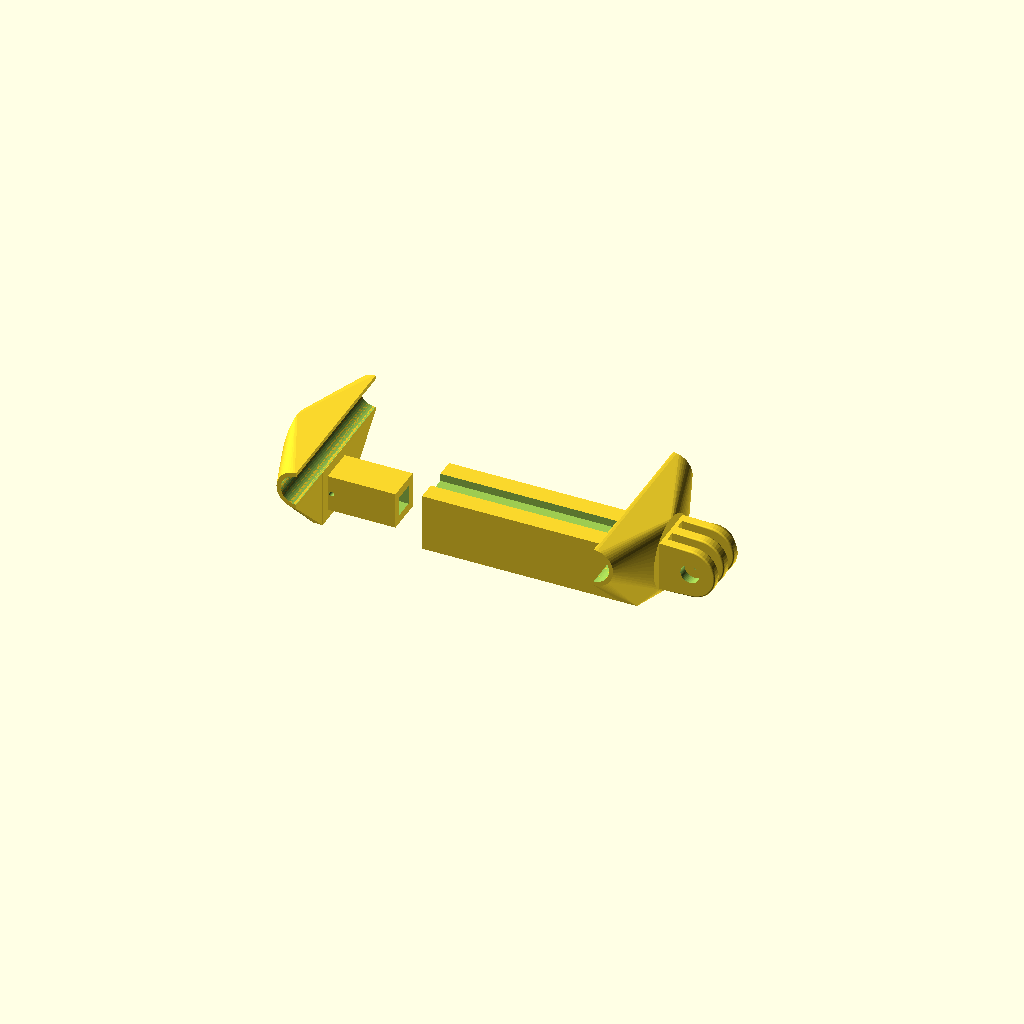
Cell 1 — every parameter at its default value.
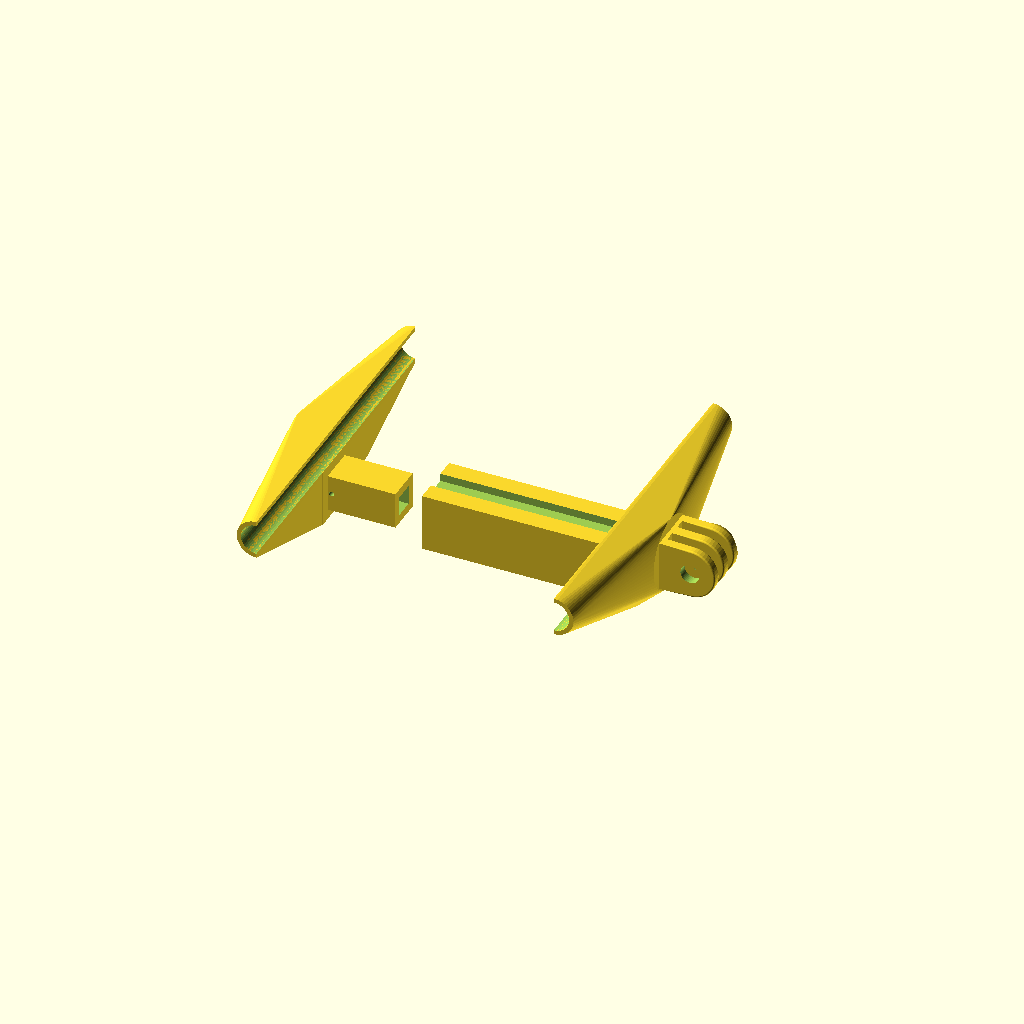
Cell 2 — clampWidth set to 100, the other parameters unchanged.
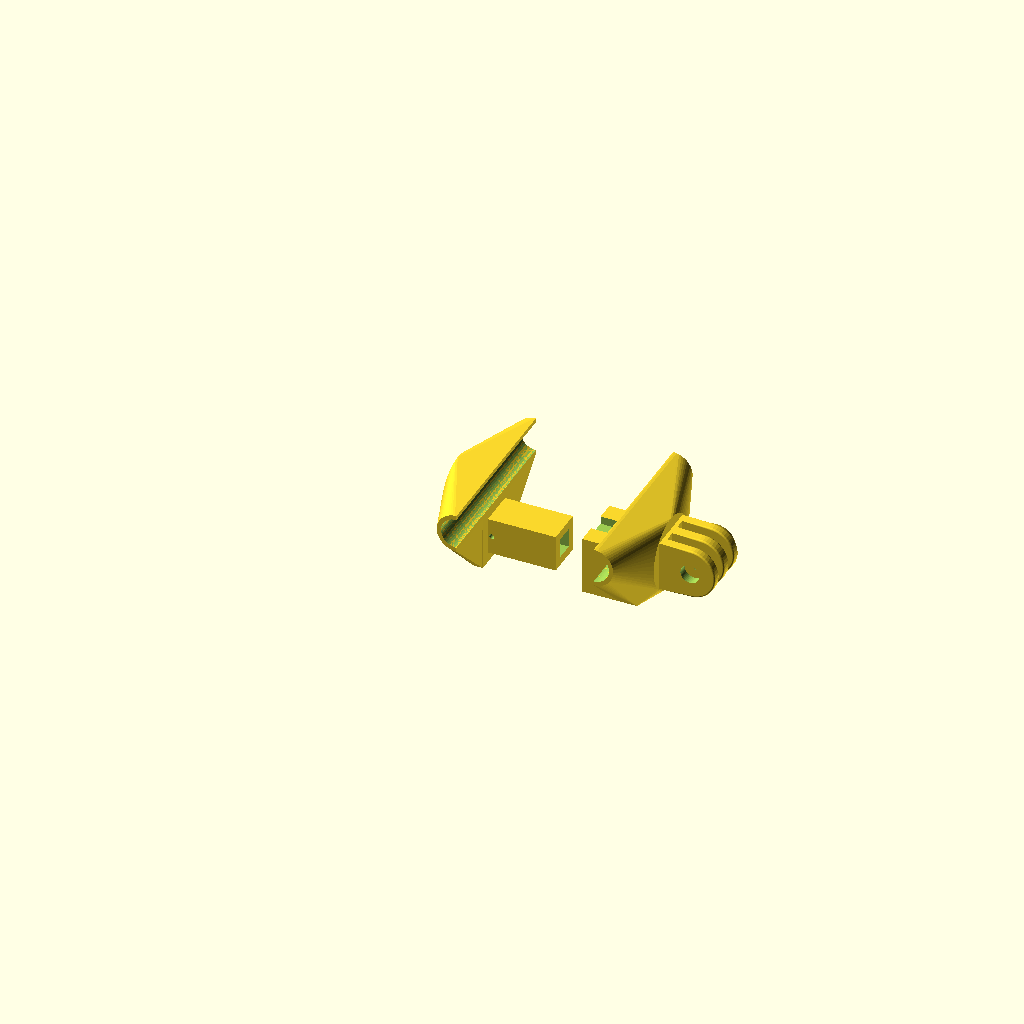
Cell 3 — minClampHeight set to 20, the other parameters unchanged.
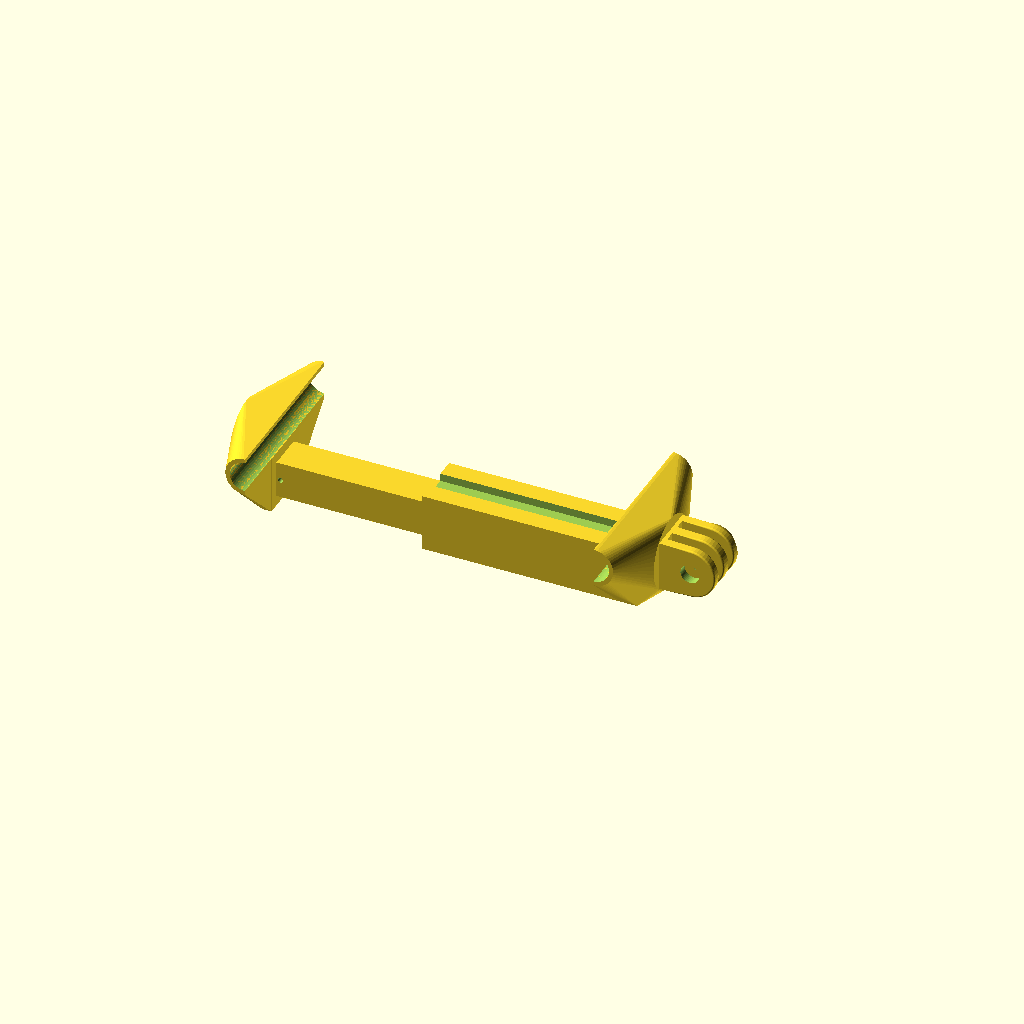
Cell 4: the same model with clampRange = 50.
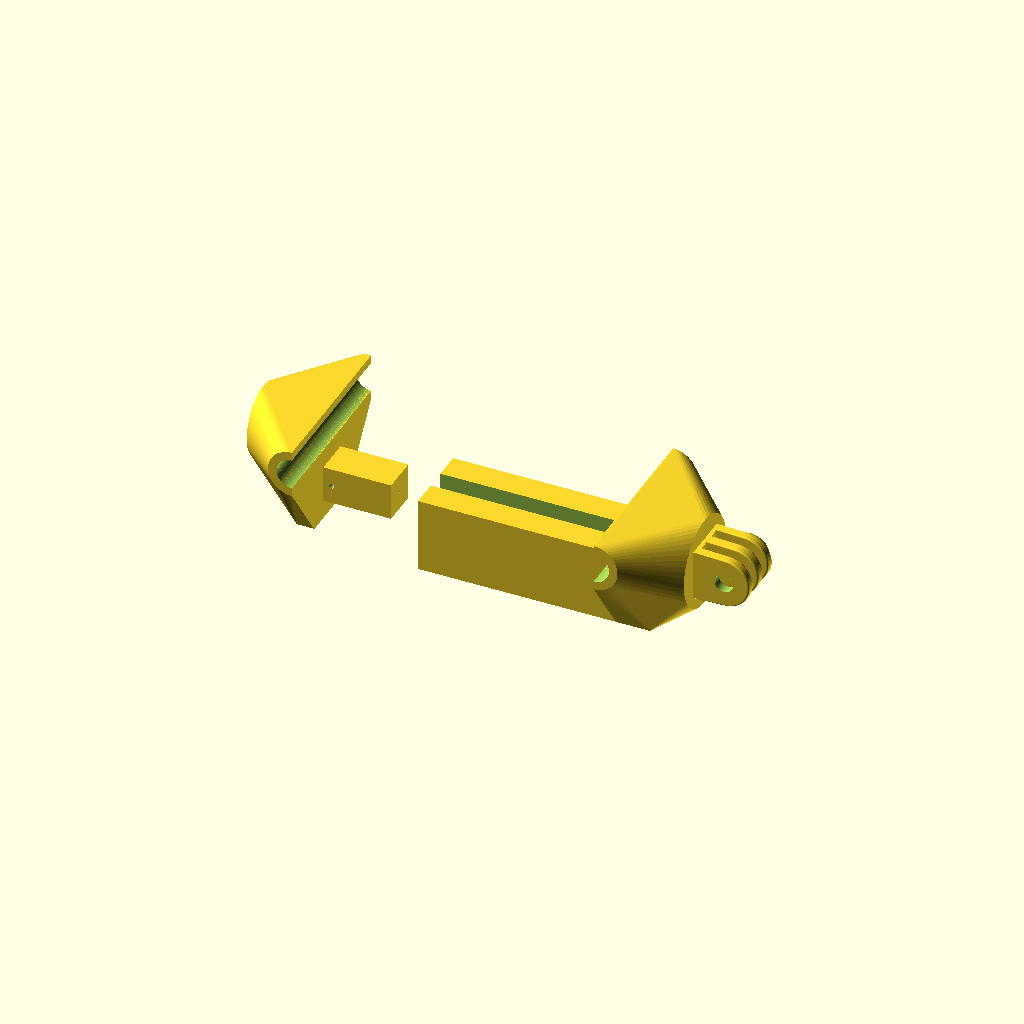
Cell 5 — thickness set to 5, the other parameters unchanged.
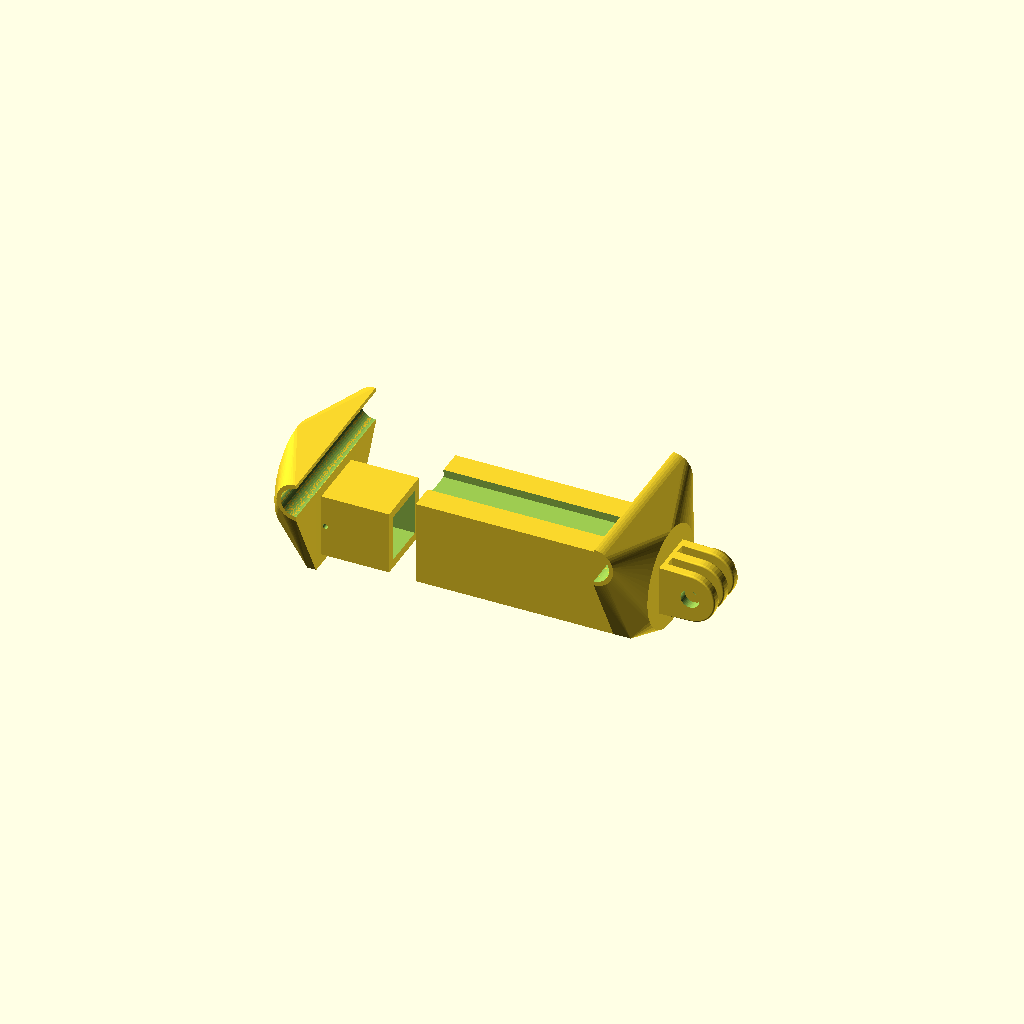
Cell 6 — springBoxSquareDimension set to 20, the other parameters unchanged.
All cells are drawn from one camera (rotation 55°, 0°, 25°, orthographic, colour scheme Cornfield), so only the parameter changes between them.
Source of the model, inputs/thingiverse/files/thing-1917889/files/iphone-gopro.scad:

// part to render
part = "assembly"; // [bottom:Bottom,top:Top,print:For printing,assembly:Whole assembly]

// quality
$fn = 50;

// GoPro connector
goproConnector = "triple"; // [double,triple]

// diameter of edge of phone (6 to 15mm are good values)
edgeDiameter = 9;

// width of clamping area of phone
clampWidth = 50; // [20:100]

// minimal clamp height; a few millimeters less than the height of the phone
minClampHeight = 67; // [20:100]

// clamp range
clampRange = 20; // [10:50]

// clamp sides of phone; if true, clamp is enclosed on both sides
clampSides = 0; // [0:false,1:true]

// minimal wall thickness
thickness = 2.5; // [1:0.1:5]

// width of spring wire (0.5 to 5mm are good values)
springWireDiameter = 3;

// diameter of lock spring wire (0.5 to 2mm)
lockSpringWireDiameter = 1.5;

// spring box dimension (width and height)
springBoxSquareDimension = 12; // [10:20]

// tolerance between tubes (0 to 3mm are good values)
tubeTolerance = 1.2;

/* [Hidden] */

// internal variables
__minClampDim = minClampHeight - edgeDiameter;
__realClampWidth = (clampSides == 1) ? (clampWidth + 2*thickness) : clampWidth;

module phoneEdge() {
  translate ([0, __realClampWidth/2, 0])
  rotate ([90,0,0])
  linear_extrude (height=__realClampWidth, convexity=3)
  difference() {
    circle (d=edgeDiameter + thickness, center=true);
    translate ([-edgeDiameter/2-thickness/2, 0]) square (size=edgeDiameter + thickness, center=true);
    circle (d=edgeDiameter, center=true);
  }
}

module tube (height, dimension) {
  difference() {
    cube ([dimension + 2*thickness, dimension + 2*thickness, height], center=true);
    translate([0,0,-0.05]) cube ([dimension - 0.1, dimension - 0.1, height + 0.2], center=true);
  }
}

module topCover() {
  bOffset = -springBoxSquareDimension/2 - edgeDiameter/2 - thickness;
  
  difference() {
    union() {  
      phoneEdge();
      translate([-thickness/2, 0, bOffset]) rotate([0,90,0]) {
        // cover
        union() {
          rotate([0,0,90]) difference() {
            pom = thickness * 2 + lockSpringWireDiameter;
            cube ([springBoxSquareDimension - 0.2, springBoxSquareDimension - 0.2, pom], center=true);
            cube ([springWireDiameter, 100, pom + 0.1], center=true);
          }
          translate ([0,0,thickness-0.1]) cube ([springBoxSquareDimension + 2*thickness, springBoxSquareDimension + 2*thickness, thickness], center=true);
        }
      }
      
      // gopro connector
      translate([10 + 4 * thickness, 0, -springBoxSquareDimension+edgeDiameter/2]) rotate([0, 90, 90]) gopro_connector (goproConnector);
      
      // hull connection between elements
      difference() {
        hull() {
          translate([4 * thickness,0,-springBoxSquareDimension+edgeDiameter/2]) rotate([0,90,0]) cylinder (d=springBoxSquareDimension + 2*thickness + edgeDiameter/2, h=1);
          translate([thickness,0,bOffset]) cube ([2*thickness, springBoxSquareDimension + 2*thickness, springBoxSquareDimension + 2*thickness], center=true);   
          phoneEdge();
        }
        translate ([0, clampWidth/2 + 0.05, 0]) rotate ([90,0,0]) linear_extrude (height=clampWidth + 0.1, convexity=3) circle (d=edgeDiameter, center=true);
      }
      
      
      translate([-__minClampDim/2, 0, bOffset]) rotate([0,90,0]) difference() {
        tube (__minClampDim, springBoxSquareDimension);
        translate ([-springBoxSquareDimension/2-thickness/2-0.2,0,0]) cube ([thickness, springBoxSquareDimension/2, __minClampDim+0.1], center=true);
      }
    }
    // hole for lock wire
    translate([-thickness/2,0,bOffset]) rotate([90,0,0]) cylinder (d = lockSpringWireDiameter, h = springBoxSquareDimension * 2, center=true);
  }
}

module bottomCover() {
  pom2 = springBoxSquareDimension - 2*thickness - tubeTolerance;
  pom = thickness * 2 + lockSpringWireDiameter;
  
  difference() {
    rotate([0,90,0]) union() {
      rotate([0,0,90]) difference() {
        cube ([pom2, pom2, pom], center=true);
        cube ([springWireDiameter, 100, pom + 0.1], center=true);
      }
      translate ([0,0,thickness-0.1]) cube ([springBoxSquareDimension + 2*thickness, springBoxSquareDimension + 2*thickness, thickness], center=true);
      translate ([0,0,-clampRange/2+thickness/2]) tube (clampRange, pom2);
    }
    rotate([90,0,0]) cylinder (d = lockSpringWireDiameter, h = springBoxSquareDimension * 2, center=true);  
  }
  
  translate([thickness/2,0,-springBoxSquareDimension/2-edgeDiameter/2-thickness]) phoneEdge();

  difference() {  
    hull() {
      edgePos = -springBoxSquareDimension/2-edgeDiameter/2-thickness;
      botDia = springBoxSquareDimension + edgeDiameter;
      
      translate([thickness+0.1,0,0]) rotate([0,90,0])cube ([springBoxSquareDimension + 2*thickness, springBoxSquareDimension + 2*thickness, thickness], center=true);
      translate([thickness/2,0,edgePos]) phoneEdge();
      translate([4 * thickness + edgeDiameter/6, 0, edgePos+botDia/2-edgeDiameter/2-thickness/2]) rotate([0,90,0]) cylinder (d=botDia, h=1);
    }
    translate([thickness/2, clampWidth/2 + 0.05, -springBoxSquareDimension/2-edgeDiameter/2-thickness]) rotate ([90,0,0]) linear_extrude (height=clampWidth + 0.1, convexity=3) circle (d=edgeDiameter, center=true);
  }
}

module assembly() {
  translate([-minClampHeight-clampRange/2-edgeDiameter,0,-springBoxSquareDimension - tubeTolerance/2 - edgeDiameter/2 + thickness + tubeTolerance/2]) rotate([0,180,0]) bottomCover();
  topCover();
}

module forPrint() {
  translate([0,0,springBoxSquareDimension+edgeDiameter+thickness/2]) topCover();
  translate([-25, 60, springBoxSquareDimension]) rotate([0,90,0]) bottomCover();
}

module print_part() {
	if (part == "top") {
		topCover();
	} else if (part == "bottom") {
		rotate([0,90,0]) bottomCover();
  } else if (part == "print") {
    forPrint();
	} else {
		assembly();
	}
}

print_part();

/** End of my code */

/**
 * This is part of http://www.thingiverse.com/thing:62800. I'am copy this there to make thing
 * compact for Thingiverse Customizer.
*/

// The locking nut on the gopro mount triple arm mount (keep it tight)
gopro_nut_d= 9.2;
// How deep is this nut embossing (keep it small to avoid over-overhangs)
gopro_nut_h= 2;
// Hole diameter for the two-arm mount part
gopro_holed_two= 5;
// Hole diameter for the three-arm mount part
gopro_holed_three= 5.5;
// Thickness of the internal arm in the 3-arm mount part
gopro_connector_th3_middle= 3.1;
// Thickness of the side arms in the 3-arm mount part
gopro_connector_th3_side= 2.7;
// Thickness of the arms in the 2-arm mount part
gopro_connector_th2= 3.04;
// The gap in the 3-arm mount part for the two-arm
gopro_connector_gap= 3.1;
// How round are the 2 and 3-arm parts
gopro_connector_roundness= 1;
// How thick are the mount walls
gopro_wall_th= 3;

gopro_connector_wall_tol=0.5+0;
gopro_tol=0.04+0;

// Can be queried from the outside
gopro_connector_z= 2*gopro_connector_th3_side+gopro_connector_th3_middle+2*gopro_connector_gap;
gopro_connector_x= gopro_connector_z;
gopro_connector_y= gopro_connector_z/2+gopro_wall_th;

module gopro_torus(r,rnd) {
	translate([0,0,rnd/2])
		rotate_extrude(convexity= 10)
			translate([r-rnd/2, 0, 0])
				circle(r= rnd/2, $fs=0.2);
}


module gopro_connector(version="double", withnut=true, captive_nut_th=0, captive_nut_od=0, captive_rod_id=0, captive_nut_angle=0) {
	module gopro_profile(th) {
		hull() {
			gopro_torus(r=gopro_connector_z/2, rnd=gopro_connector_roundness);
			translate([0,0,th-gopro_connector_roundness])
				gopro_torus(r=gopro_connector_z/2, rnd=gopro_connector_roundness);
			translate([-gopro_connector_z/2,gopro_connector_z/2,0])
				cube([gopro_connector_z,gopro_wall_th,th]);
		}
	}
	difference() {
		union()	{
			if(version=="double") {
				for(mz=[-1:2:+1]) scale([1,1,mz])
						translate([0,0,gopro_connector_th3_middle/2 + (gopro_connector_gap-gopro_connector_th2)/2]) gopro_profile(gopro_connector_th2);
			}
			if(version=="triple") {
				translate([0,0,-gopro_connector_th3_middle/2]) gopro_profile(gopro_connector_th3_middle);
				for(mz=[-1:2:+1]) scale([1,1,mz])
					translate([0,0,gopro_connector_th3_middle/2 + gopro_connector_gap]) gopro_profile(gopro_connector_th3_side);
			}

			// add the common wall
			translate([0,gopro_connector_z/2+gopro_wall_th/2+gopro_connector_wall_tol,0])
				cube([gopro_connector_z,gopro_wall_th,gopro_connector_z], center=true);

			// add the optional nut emboss
			if(version=="triple" && withnut) {
				translate([0,0,gopro_connector_z/2-gopro_tol])
				difference() {
					cylinder(r1=gopro_connector_z/2-gopro_connector_roundness/2, r2=11.5/2, h=gopro_nut_h+gopro_tol);
					cylinder(r=gopro_nut_d/2, h=gopro_connector_z/2+3.5+gopro_tol, $fn=6);
				}
			}
		}
		// remove the axis
		translate([0,0,-gopro_tol])
			cylinder(r=(version=="double" ? gopro_holed_two : gopro_holed_three)/2, h=gopro_connector_z+4*gopro_tol, center=true, $fs=1);
	}
}
Customizer parameters (derived from the source; name, type, default, range or options):
part: string, default "assembly", options "bottom", "top", "print", "assembly"
goproConnector: string, default "triple", options "double", "triple"
edgeDiameter: number, default 9
clampWidth: number, default 50, range 20 to 100
minClampHeight: number, default 67, range 20 to 100
clampRange: number, default 20, range 10 to 50
clampSides: number, default 0, options 0, 1
thickness: number, default 2.5, range 1 to 5, step 0.1
springWireDiameter: number, default 3
lockSpringWireDiameter: number, default 1.5
springBoxSquareDimension: number, default 12, range 10 to 20
tubeTolerance: number, default 1.2
